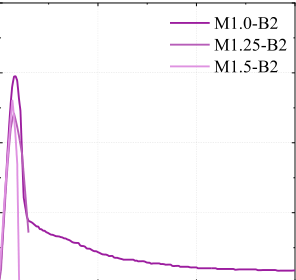

The data file committed next to this chart (first rows):
x, y, pixel_x, pixel_y, gap_before
0.0, 0.0, 686, 412, 0
0.002, 0.134, 688, 365, 1
0.0041, 0.277, 690, 315, 0
0.0061, 0.389, 692, 276, 0
0.0081, 0.466, 694, 249, 0
0.0102, 0.497, 696, 238, 0
0.0112, 0.5, 697, 237, 0
0.0122, 0.48, 698, 244, 0
0.0142, 0.417, 700, 266, 0
0.0163, 0.311, 702, 303, 0
0.0183, 0.177, 704, 350, 0
0.0193, 0.063, 705, 390, 0
0.0193, 0.0, 705, 412, 0
